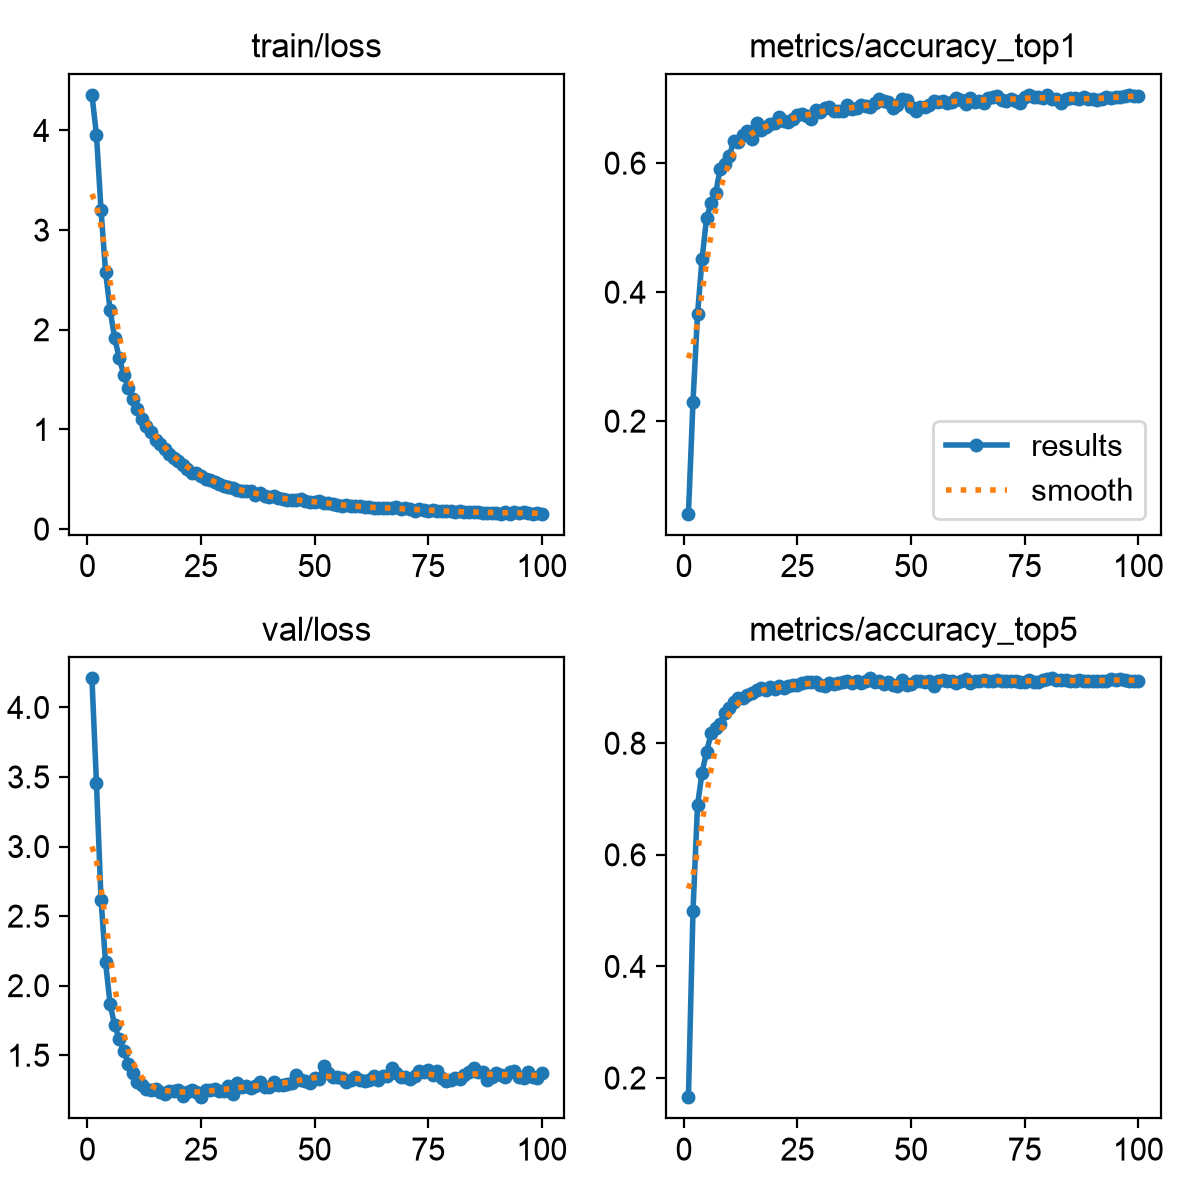

Data behind this chart, as committed beside it:
epoch, time, train/loss, metrics/accuracy_top1, metrics/accuracy_top5, val/loss, lr/pg0, lr/pg1, lr/pg2
1, 495, 4.357, 0.05649, 0.1656, 4.209, 4.08935e-05, 4.08935e-05, 4.08935e-05
2, 1007, 3.954, 0.2299, 0.4994, 3.453, 8.10828e-05, 8.10828e-05, 8.10828e-05
3, 1496, 3.201, 0.3656, 0.689, 2.619, 0.0001205, 0.0001205, 0.0001205
4, 1977, 2.583, 0.4513, 0.7474, 2.167, 0.0001193, 0.0001193, 0.0001193
5, 2481, 2.199, 0.5156, 0.7851, 1.867, 0.0001181, 0.0001181, 0.0001181
6, 3034, 1.916, 0.5383, 0.8175, 1.714, 0.0001169, 0.0001169, 0.0001169
7, 3551, 1.718, 0.5539, 0.8266, 1.616, 0.0001157, 0.0001157, 0.0001157
8, 4128, 1.55, 0.5916, 0.8351, 1.533, 0.0001145, 0.0001145, 0.0001145
9, 4645, 1.411, 0.5994, 0.8546, 1.44, 0.0001133, 0.0001133, 0.0001133
10, 5167, 1.309, 0.611, 0.8623, 1.371, 0.000112, 0.000112, 0.000112
11, 5711, 1.209, 0.6351, 0.874, 1.309, 0.0001108, 0.0001108, 0.0001108
12, 6256, 1.104, 0.6331, 0.8818, 1.29, 0.0001096, 0.0001096, 0.0001096
13, 6804, 1.037, 0.6429, 0.8818, 1.258, 0.0001084, 0.0001084, 0.0001084
14, 7340, 0.9738, 0.65, 0.8864, 1.253, 0.0001072, 0.0001072, 0.0001072
15, 7869, 0.8944, 0.6377, 0.8896, 1.26, 0.000106, 0.000106, 0.000106
16, 8399, 0.8486, 0.6617, 0.8961, 1.238, 0.0001047, 0.0001047, 0.0001047
17, 8906, 0.7992, 0.6506, 0.8993, 1.223, 0.0001035, 0.0001035, 0.0001035
18, 9370, 0.7567, 0.6565, 0.8948, 1.243, 0.0001023, 0.0001023, 0.0001023
19, 9829, 0.715, 0.661, 0.9006, 1.245, 0.0001011, 0.0001011, 0.0001011
20, 10288, 0.6851, 0.663, 0.8974, 1.253, 9.98637e-05, 9.98637e-05, 9.98637e-05
21, 10747, 0.6459, 0.6721, 0.9026, 1.206, 9.8646e-05, 9.8646e-05, 9.8646e-05
22, 11261, 0.6061, 0.6649, 0.8993, 1.238, 9.74283e-05, 9.74283e-05, 9.74283e-05
23, 11781, 0.5673, 0.6636, 0.902, 1.249, 9.62106e-05, 9.62106e-05, 9.62106e-05
24, 12292, 0.5622, 0.6688, 0.9045, 1.234, 9.49929e-05, 9.49929e-05, 9.49929e-05
25, 12786, 0.5359, 0.6747, 0.9052, 1.198, 9.37752e-05, 9.37752e-05, 9.37752e-05
26, 13255, 0.5073, 0.6766, 0.9071, 1.25, 9.25575e-05, 9.25575e-05, 9.25575e-05
27, 13726, 0.4937, 0.6727, 0.9097, 1.252, 9.13398e-05, 9.13398e-05, 9.13398e-05
28, 14192, 0.4696, 0.6688, 0.9104, 1.259, 9.01221e-05, 9.01221e-05, 9.01221e-05
29, 14682, 0.4522, 0.6825, 0.9104, 1.246, 8.89044e-05, 8.89044e-05, 8.89044e-05
30, 15206, 0.4316, 0.6786, 0.9052, 1.24, 8.76867e-05, 8.76867e-05, 8.76867e-05
31, 15732, 0.4183, 0.6851, 0.9032, 1.281, 8.6469e-05, 8.6469e-05, 8.6469e-05
32, 16237, 0.4089, 0.6877, 0.9071, 1.218, 8.52513e-05, 8.52513e-05, 8.52513e-05
33, 16716, 0.3878, 0.6812, 0.9058, 1.298, 8.40336e-05, 8.40336e-05, 8.40336e-05
34, 17243, 0.3863, 0.6805, 0.9078, 1.268, 8.28159e-05, 8.28159e-05, 8.28159e-05
35, 17776, 0.3811, 0.6805, 0.9104, 1.279, 8.15982e-05, 8.15982e-05, 8.15982e-05
36, 18305, 0.3775, 0.6909, 0.911, 1.265, 8.03805e-05, 8.03805e-05, 8.03805e-05
37, 18855, 0.3396, 0.6838, 0.9071, 1.28, 7.91628e-05, 7.91628e-05, 7.91628e-05
38, 19386, 0.3582, 0.6851, 0.9123, 1.304, 7.79451e-05, 7.79451e-05, 7.79451e-05
39, 19852, 0.3324, 0.6896, 0.9078, 1.269, 7.67274e-05, 7.67274e-05, 7.67274e-05
40, 20316, 0.3254, 0.689, 0.9117, 1.273, 7.55097e-05, 7.55097e-05, 7.55097e-05
41, 20779, 0.3321, 0.687, 0.9162, 1.309, 7.4292e-05, 7.4292e-05, 7.4292e-05
42, 21297, 0.3124, 0.6929, 0.9097, 1.289, 7.30743e-05, 7.30743e-05, 7.30743e-05
43, 21833, 0.2982, 0.6987, 0.911, 1.284, 7.18566e-05, 7.18566e-05, 7.18566e-05
44, 22369, 0.2966, 0.6967, 0.9065, 1.296, 7.06389e-05, 7.06389e-05, 7.06389e-05
45, 22904, 0.2881, 0.6948, 0.9091, 1.303, 6.94212e-05, 6.94212e-05, 6.94212e-05
46, 23433, 0.2948, 0.6857, 0.9052, 1.357, 6.82035e-05, 6.82035e-05, 6.82035e-05
47, 23959, 0.3025, 0.6909, 0.9026, 1.323, 6.69858e-05, 6.69858e-05, 6.69858e-05
48, 24482, 0.278, 0.7, 0.913, 1.318, 6.57681e-05, 6.57681e-05, 6.57681e-05
49, 24986, 0.2737, 0.698, 0.9039, 1.3, 6.45504e-05, 6.45504e-05, 6.45504e-05
50, 25460, 0.2736, 0.687, 0.9058, 1.339, 6.33327e-05, 6.33327e-05, 6.33327e-05
51, 25932, 0.2772, 0.6812, 0.9117, 1.331, 6.2115e-05, 6.2115e-05, 6.2115e-05
52, 26407, 0.2626, 0.6864, 0.911, 1.419, 6.08973e-05, 6.08973e-05, 6.08973e-05
53, 26881, 0.2615, 0.6877, 0.9104, 1.371, 5.96796e-05, 5.96796e-05, 5.96796e-05
54, 27351, 0.2563, 0.6903, 0.9123, 1.34, 5.84619e-05, 5.84619e-05, 5.84619e-05
55, 27818, 0.2441, 0.6961, 0.9026, 1.346, 5.72442e-05, 5.72442e-05, 5.72442e-05
56, 28286, 0.2296, 0.6948, 0.9123, 1.338, 5.60265e-05, 5.60265e-05, 5.60265e-05
57, 28753, 0.2449, 0.6961, 0.9136, 1.306, 5.48088e-05, 5.48088e-05, 5.48088e-05
58, 29220, 0.2283, 0.6929, 0.9117, 1.321, 5.35911e-05, 5.35911e-05, 5.35911e-05
59, 29687, 0.2306, 0.6942, 0.911, 1.341, 5.23734e-05, 5.23734e-05, 5.23734e-05
60, 30153, 0.2269, 0.7006, 0.9078, 1.324, 5.11557e-05, 5.11557e-05, 5.11557e-05
... 40 more rows
